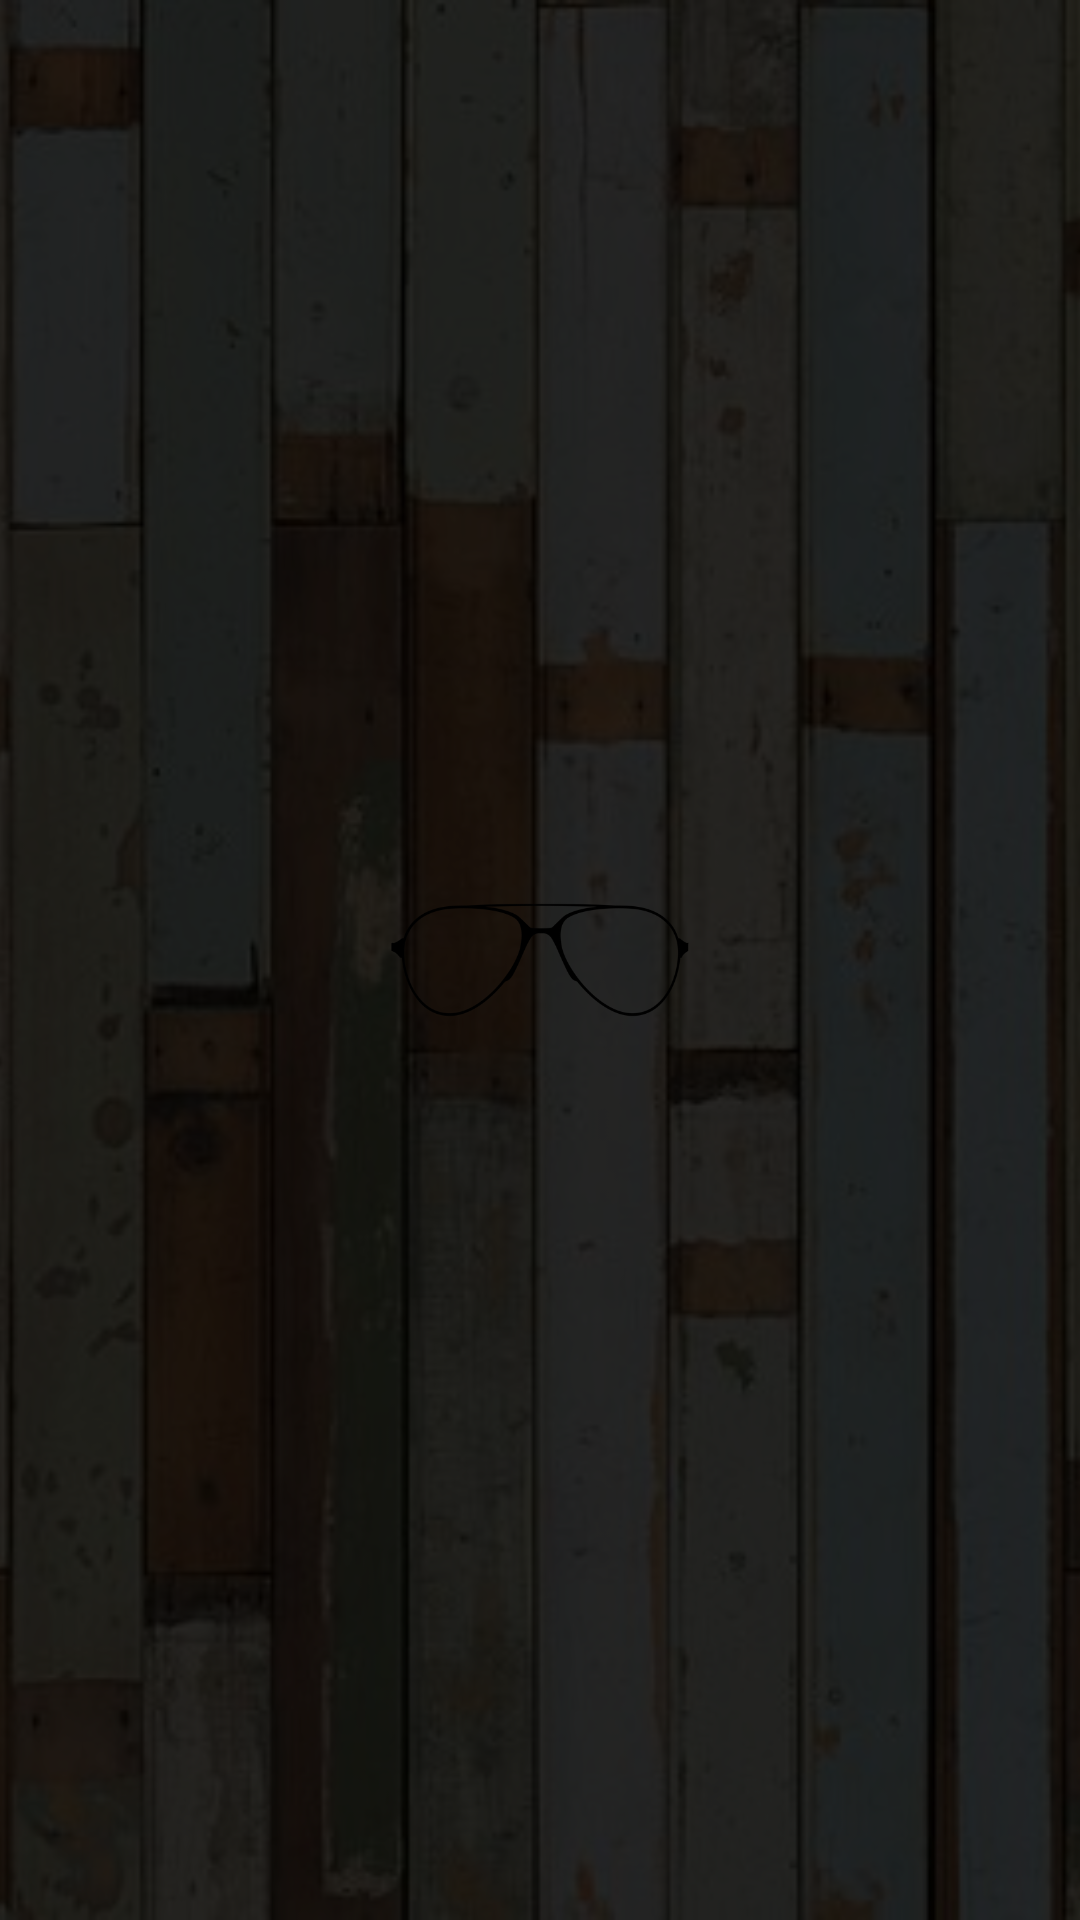

Layout XML and referenced resources for this Android screen:
<!-- AndroidManifest.xml: application theme Theme.OpticaApp -->
<!-- res/layout/activity_main.xml -->
<?xml version="1.0" encoding="utf-8"?>
<RelativeLayout xmlns:android="http://schemas.android.com/apk/res/android"
    xmlns:tools="http://schemas.android.com/tools"
    android:layout_width="match_parent"
    android:layout_height="match_parent"
    tools:context=".MainActivity">

    <ImageView
        android:layout_width="match_parent"
        android:layout_height="match_parent"
        android:scaleType="centerCrop"
        android:contentDescription="@string/background"
        android:src="@drawable/wallpaper"

        />

    <LinearLayout
        android:layout_width="match_parent"
        android:layout_height="match_parent"
        android:background="#d8000000"
        android:gravity="center"
        android:orientation="vertical">

        <ImageView
            android:layout_width="110dp"
            android:layout_height="110dp"
            android:background="@drawable/background_circle"
            android:contentDescription="@string/logo"
            android:paddingStart="5dp"
            android:paddingTop="0dp"
            android:paddingEnd="5dp"
            android:paddingBottom="0dp"
            android:src="@drawable/logo" />


    </LinearLayout>


</RelativeLayout>
<!-- resources referenced by this layout -->
<resources>
  <!-- drawable logo: png bitmap (drawable-v24, 14052 bytes) -->
  <!-- drawable wallpaper: jpg bitmap (drawable-v24, 55752 bytes) -->
  <string name="background">Background</string>
  <string name="logo">logo</string>
  <style name="Theme.OpticaApp" parent="Theme.MaterialComponents.NoActionBar">
          
          <item name="colorPrimary">@color/colorPrimary</item>
          <item name="colorPrimaryVariant">@color/colorOnPrimary</item>
          <item name="colorOnPrimary">@color/white</item>
          
          <item name="colorSecondary">@color/colorSecondary</item>
          <item name="colorSecondaryVariant">@color/colorOnSecondary</item>
          <item name="colorOnSecondary">@color/white</item>
          
          <item name="android:statusBarColor">?attr/colorPrimaryVariant</item>
          
      </style>
  <color name="colorPrimary">#FFFFFF</color>
  <color name="colorOnPrimary">#000000</color>
  <color name="white">#FFF</color>
  <color name="colorSecondary">#FD9C0A</color>
  <color name="colorOnSecondary">#FF0000</color>
</resources>
